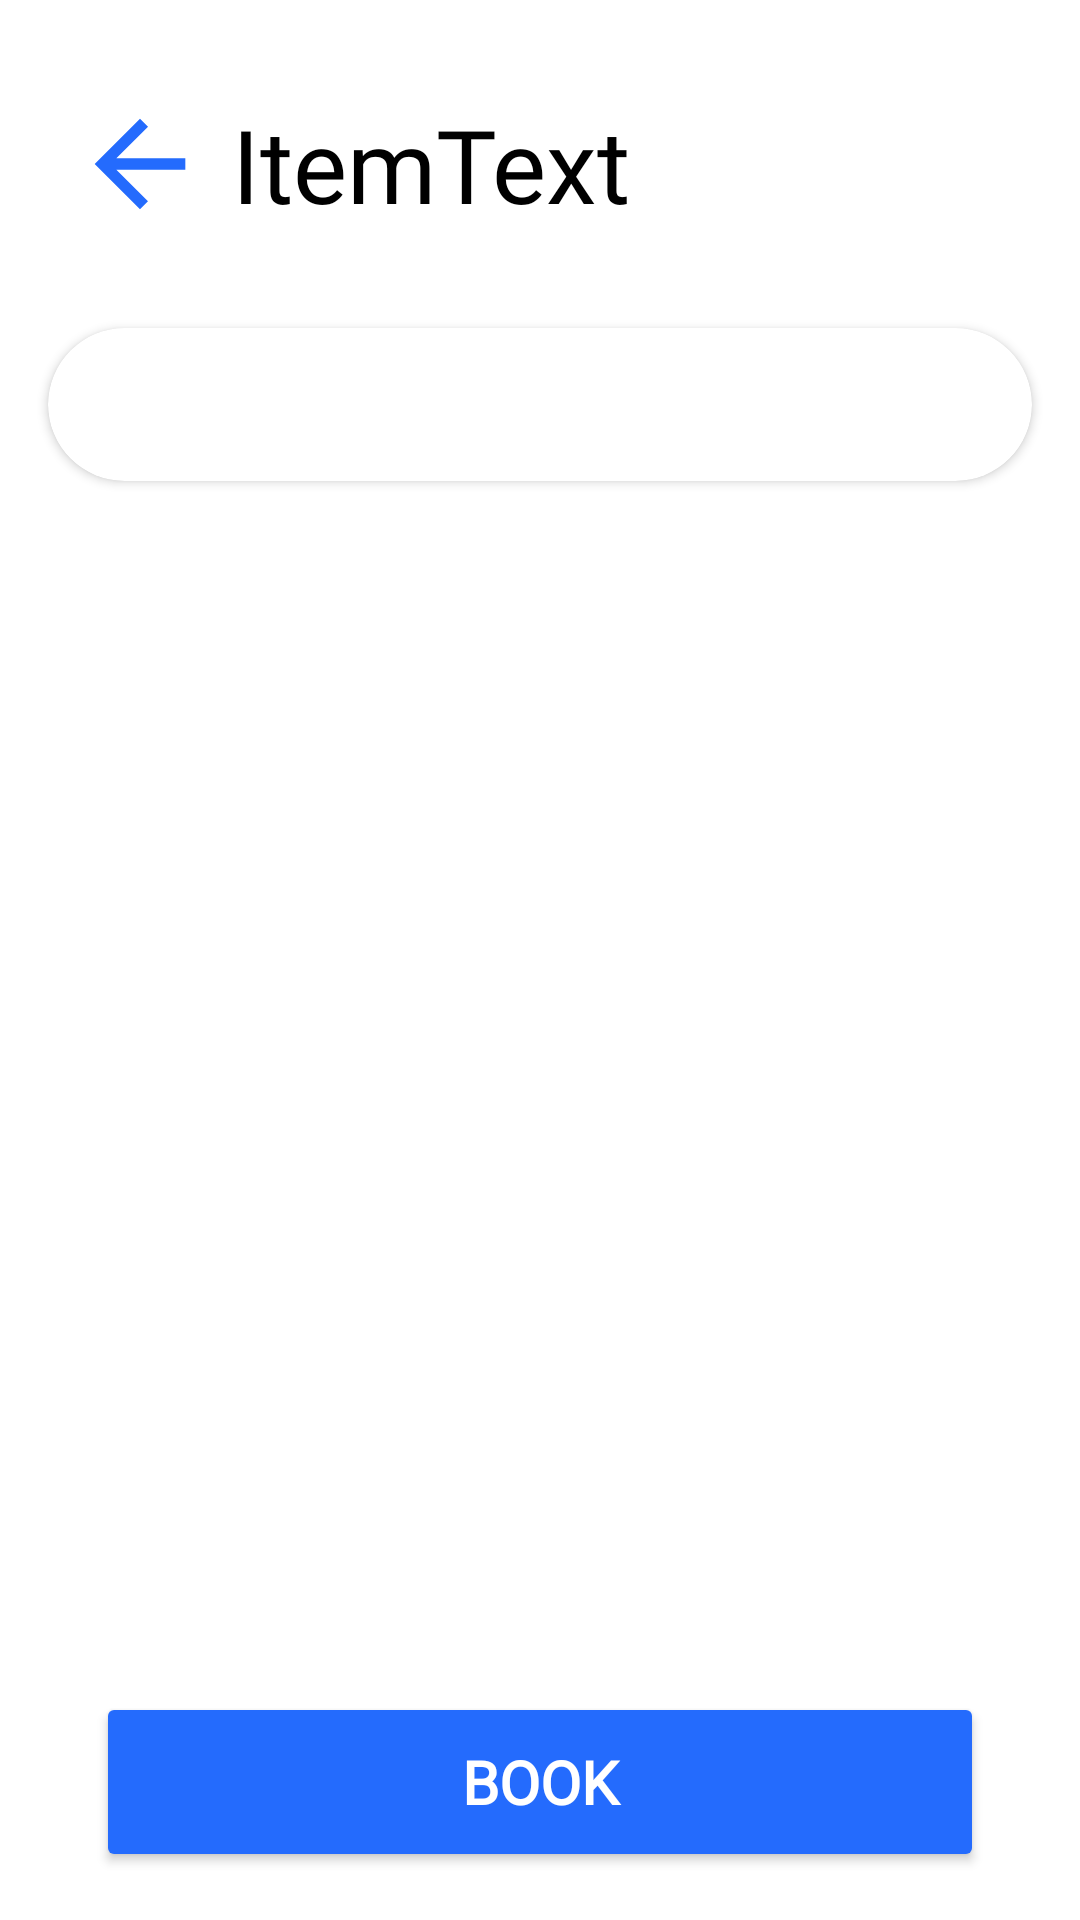

This screen was rendered from an Android layout file. Write that file and the resources it references.
<!-- AndroidManifest.xml: application theme Theme.OpenRoom -->
<!-- res/layout/service_item_fragment.xml -->
<?xml version="1.0" encoding="utf-8"?>
<androidx.constraintlayout.widget.ConstraintLayout xmlns:android="http://schemas.android.com/apk/res/android"
    xmlns:app="http://schemas.android.com/apk/res-auto"
    xmlns:tools="http://schemas.android.com/tools"
    android:layout_width="match_parent"
    android:layout_height="match_parent">

    <TextView
        android:id="@+id/textViewSelectedService"
        android:layout_width="wrap_content"
        android:layout_height="wrap_content"
        android:layout_marginStart="8dp"
        android:layout_marginTop="32dp"
        android:text="ItemText"
        android:theme="@style/TextHeader"
        app:layout_constraintStart_toEndOf="@+id/imageViewBackServiceItem"
        app:layout_constraintTop_toTopOf="parent" />

    <ImageView
        android:id="@+id/imageViewBackServiceItem"
        android:layout_width="0dp"
        android:layout_height="0dp"
        android:layout_marginStart="24dp"
        app:layout_constraintBottom_toBottomOf="@+id/textViewSelectedService"
        app:layout_constraintDimensionRatio="1"
        app:layout_constraintStart_toStartOf="parent"
        app:layout_constraintTop_toTopOf="@+id/textViewSelectedService"
        app:srcCompat="@drawable/ic_baseline_arrow_back" />

    <ScrollView
        android:id="@+id/scrollViewSelectedItem"
        android:layout_width="match_parent"
        android:layout_height="0dp"
        app:layout_constraintBottom_toBottomOf="parent"
        app:layout_constraintStart_toStartOf="parent"
        app:layout_constraintTop_toBottomOf="@+id/textViewSelectedService">

        <androidx.constraintlayout.widget.ConstraintLayout
            android:layout_width="match_parent"
            android:layout_height="wrap_content">

            <androidx.recyclerview.widget.RecyclerView
                android:id="@+id/addondRecylcer"
                android:layout_width="match_parent"
                android:layout_height="match_parent"
                android:layout_marginTop="16dp"
                android:layout_marginBottom="80dp"
                app:layout_constraintBottom_toBottomOf="parent"
                app:layout_constraintEnd_toEndOf="parent"
                app:layout_constraintStart_toStartOf="parent"
                app:layout_constraintTop_toBottomOf="@+id/cardViewInfo" />

            <androidx.cardview.widget.CardView
                android:id="@+id/cardViewInfo"
                android:layout_width="match_parent"
                android:layout_height="match_parent"
                android:layout_marginStart="16dp"
                android:layout_marginTop="32dp"
                android:layout_marginEnd="16dp"
                android:backgroundTint="#FFFFFF"
                app:cardCornerRadius="40dp"
                app:layout_constraintEnd_toEndOf="parent"
                app:layout_constraintStart_toStartOf="parent"
                app:layout_constraintTop_toBottomOf="@+id/photoRecyler">

                <androidx.constraintlayout.widget.ConstraintLayout
                    android:layout_width="match_parent"
                    android:layout_height="match_parent">

                    <TextView
                        android:id="@+id/textViewItemInfo"
                        android:layout_width="wrap_content"
                        android:layout_height="wrap_content"
                        android:layout_marginTop="16dp"
                        android:layout_marginBottom="16dp"
                        android:fontFamily="@font/roboto_regular"
                        android:paddingStart="30dp"
                        android:paddingEnd="30dp"
                        android:textAlignment="center"
                        android:textColor="#000000"
                        app:layout_constraintBottom_toBottomOf="parent"
                        app:layout_constraintEnd_toEndOf="parent"
                        app:layout_constraintStart_toStartOf="parent"
                        app:layout_constraintTop_toTopOf="parent" />

                </androidx.constraintlayout.widget.ConstraintLayout>
            </androidx.cardview.widget.CardView>

            <androidx.recyclerview.widget.RecyclerView
                android:id="@+id/photoRecyler"
                android:layout_width="match_parent"
                android:layout_height="match_parent"
                android:orientation="horizontal"
                app:layout_constraintEnd_toEndOf="parent"
                app:layout_constraintHorizontal_bias="0.0"
                app:layout_constraintStart_toStartOf="parent"
                app:layout_constraintTop_toTopOf="parent" />

        </androidx.constraintlayout.widget.ConstraintLayout>
    </ScrollView>

    <Button
        android:id="@+id/buttonBook"
        android:layout_width="match_parent"
        android:layout_height="60dp"
        android:layout_marginStart="32dp"
        android:layout_marginEnd="32dp"
        android:layout_marginBottom="16dp"
        android:backgroundTint="#246bfd"
        android:fontFamily="@font/roboto_regular"
        android:text="@string/book"
        android:textColor="#FFFFFF"
        android:textSize="20sp"
        android:textStyle="bold"
        app:cornerRadius="20dp"
        app:layout_constraintBottom_toBottomOf="parent"
        app:layout_constraintEnd_toEndOf="parent"
        app:layout_constraintStart_toStartOf="parent"
        tools:textAllCaps="false" />

</androidx.constraintlayout.widget.ConstraintLayout>
<!-- resources referenced by this layout -->
<resources>
  <!-- drawable ic_baseline_arrow_back (drawable) -->
  <vector android:autoMirrored="true" android:height="24dp"
      android:tint="#246bfd" android:viewportHeight="24"
      android:viewportWidth="24" android:width="24dp" xmlns:android="http://schemas.android.com/apk/res/android">
      <path android:fillColor="@android:color/white" android:pathData="M20,11H7.83l5.59,-5.59L12,4l-8,8 8,8 1.41,-1.41L7.83,13H20v-2z"/>
  </vector>
  <string name="book">Book</string>
  <style name="TextHeader" parent="Widget.MaterialComponents.TextInputLayout.OutlinedBox">
          <item name="android:textColor">@color/black</item>
          <item name="fontFamily">@font/roboto_medium</item>
          <item name="android:textSize">34sp</item>
      </style>
  <style name="Theme.OpenRoom" parent="Theme.MaterialComponents.Light.NoActionBar">
          
          <item name="colorPrimary">#246bfd</item>
          <item name="colorPrimaryVariant">#1b1464</item>
          <item name="colorOnPrimary">@color/white</item>
          
          <item name="colorSecondary">#0834a9</item>
          <item name="colorSecondaryVariant">@color/teal_700</item>
          <item name="colorOnSecondary">@color/black</item>
          <item name="android:textColorHint">@color/white</item>
          
          <item name="android:statusBarColor">@android:color/transparent</item>
          
      </style>
  <color name="black">#FF000000</color>
  <color name="white">#FFFFFFFF</color>
  <color name="teal_700">#FF018786</color>
</resources>
